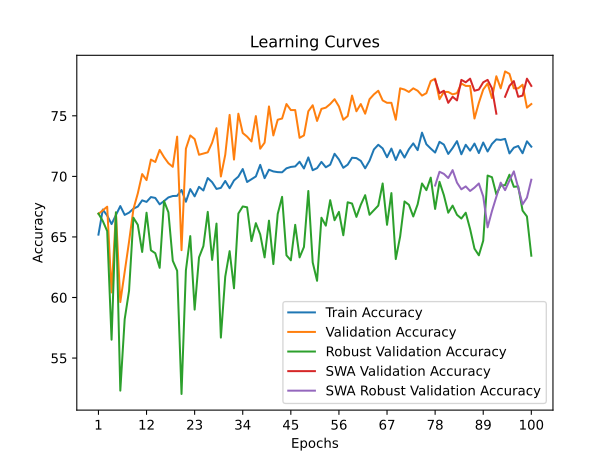

The table this chart was drawn from, first rows:
time; train_accuracy; train_loss; valid_accuracy; valid_loss; valid_accuracy_robust; valid_accuracy_swa; valid_accuracy_robust_swa
10,6700; 65,1894; 1,5330; 66,8993; 1,2605; 66,9310; 66,8993; 66,9310
20,9480; 67,2623; 1,2797; 67,1984; 0,9661; 66,3103; 67,1984; 66,3103
31,4185; 66,7620; 1,2565; 67,4975; 0,9363; 65,4828; 67,4975; 65,4828
42,4813; 66,0615; 1,2693; 60,4187; 1,0276; 56,5172; 60,4187; 56,5172
52,8278; 66,8049; 1,2513; 66,9990; 0,9240; 67,0345; 66,9990; 67,0345
62,4405; 67,5482; 1,2387; 59,6211; 1,1557; 52,3103; 59,6211; 52,3103
72,4708; 66,8192; 1,2511; 62,1137; 0,9738; 58,2069; 62,1137; 58,2069
82,5802; 67,0050; 1,2317; 64,6062; 0,9867; 60,5517; 64,6062; 60,5517
92,7468; 67,3338; 1,2305; 67,2981; 0,9044; 66,5862; 67,2981; 66,5862
102,6557; 67,5054; 1,2081; 68,5942; 0,8440; 66,0000; 68,5942; 66,0000
112,3193; 68,0200; 1,2048; 70,1894; 0,8662; 63,7586; 70,1894; 63,7586
122,2474; 67,8914; 1,2108; 69,6909; 0,8465; 67,0000; 69,6909; 67,0000
132,1406; 68,2916; 1,1824; 71,3858; 0,8920; 63,8966; 71,3858; 63,8966
141,9906; 68,2202; 1,1917; 71,1864; 0,8313; 63,6552; 71,1864; 63,6552
151,7307; 67,6912; 1,1979; 72,1834; 0,8292; 62,4483; 72,1834; 62,4483
161,2352; 67,9628; 1,1930; 71,5852; 0,7965; 67,9655; 71,5852; 67,9655
170,8311; 68,2630; 1,1885; 71,0867; 0,7928; 67,0345; 71,0867; 67,0345
180,4856; 68,3774; 1,1792; 70,7876; 0,8265; 63,0345; 70,7876; 63,0345
190,3736; 68,3917; 1,1823; 73,2802; 0,8058; 62,2069; 73,2802; 62,2069
200,9598; 68,8778; 1,1626; 63,9083; 0,9436; 52,0345; 63,9083; 52,0345
211,5914; 67,9056; 1,1893; 72,2832; 0,7883; 62,2414; 72,2832; 62,2414
222,1177; 68,9492; 1,1602; 73,3799; 0,7890; 65,0690; 73,3799; 65,0690
232,5807; 68,3488; 1,1741; 73,0808; 0,8334; 59,0000; 73,0808; 59,0000
242,9680; 69,1351; 1,1610; 71,7846; 0,8120; 63,3103; 71,7846; 63,3103
254,0849; 68,8349; 1,1642; 71,8843; 0,7966; 64,2414; 71,8843; 64,2414
264,2052; 69,8642; 1,1511; 71,9840; 0,7860; 67,0690; 71,9840; 67,0690
274,1679; 69,5211; 1,1498; 72,7817; 0,8170; 63,1034; 72,7817; 63,1034
284,0704; 68,9635; 1,1601; 73,9781; 0,7598; 66,1034; 73,9781; 66,1034
293,4910; 69,0493; 1,1539; 69,9900; 0,8448; 56,6897; 69,9900; 56,6897
302,8789; 69,6212; 1,1564; 71,7846; 0,8047; 61,7241; 71,7846; 61,7241
312,5713; 69,0207; 1,1560; 75,0748; 0,7410; 63,8276; 75,0748; 63,8276
322,1630; 69,6640; 1,1532; 71,3858; 0,7998; 60,7586; 71,3858; 60,7586
331,8001; 69,9786; 1,1418; 75,1745; 0,7359; 66,9310; 75,1745; 66,9310
341,5480; 70,6076; 1,1301; 73,5793; 0,7617; 67,5172; 73,5793; 67,5172
351,0453; 69,5354; 1,1440; 73,2802; 0,7565; 67,4483; 73,2802; 67,4483
360,9492; 69,7641; 1,1446; 72,8814; 0,7654; 64,6552; 72,8814; 64,6552
370,6838; 69,9929; 1,1397; 74,9751; 0,7332; 66,1379; 74,9751; 66,1379
380,5355; 70,9507; 1,1276; 72,2832; 0,7591; 65,2069; 72,2832; 65,2069
390,6607; 69,8499; 1,1396; 72,7817; 0,7950; 63,3103; 72,7817; 63,3103
401,5051; 70,5504; 1,1324; 75,7727; 0,7389; 66,3448; 75,7727; 66,3448
412,3319; 70,4074; 1,1345; 73,3799; 0,7541; 62,7586; 73,3799; 62,7586
423,6508; 70,3503; 1,1343; 74,6760; 0,7182; 66,8966; 74,6760; 66,8966
434,3857; 70,3360; 1,1224; 74,7757; 0,7313; 68,3103; 74,7757; 68,3103
445,5505; 70,6648; 1,1217; 75,9721; 0,7356; 63,4828; 75,9721; 63,4828
456,0855; 70,7791; 1,1212; 75,4736; 0,7407; 63,0690; 75,4736; 63,0690
466,6138; 70,8220; 1,1197; 75,4736; 0,7209; 66,0000; 75,4736; 66,0000
476,1766; 71,2080; 1,1083; 73,1805; 0,7558; 63,3103; 73,1805; 63,3103
485,9603; 70,6505; 1,1155; 73,3799; 0,7207; 64,1724; 73,3799; 64,1724
495,8804; 71,5654; 1,1071; 75,3739; 0,7137; 68,7931; 75,3739; 68,7931
505,9836; 70,5075; 1,1099; 75,8724; 0,7383; 62,8966; 75,8724; 62,8966
515,7967; 70,6791; 1,1137; 74,5763; 0,7496; 61,3793; 74,5763; 61,3793
525,9942; 71,1937; 1,1068; 75,5733; 0,7088; 66,5862; 75,5733; 66,5862
536,2611; 70,7505; 1,1101; 75,6730; 0,7155; 65,9310; 75,6730; 65,9310
545,8830; 70,9650; 1,1184; 75,9721; 0,7077; 68,0345; 75,9721; 68,0345
555,7725; 71,8656; 1,1013; 76,3709; 0,6829; 66,3793; 76,3709; 66,3793
565,1248; 71,3939; 1,0981; 75,7727; 0,7014; 67,0690; 75,7727; 67,0690
574,9679; 70,7076; 1,1047; 74,6760; 0,7244; 65,1379; 74,6760; 65,1379
585,2882; 70,9650; 1,1059; 74,9751; 0,7155; 67,8621; 74,9751; 67,8621
595,2309; 71,5368; 1,0970; 76,6700; 0,6942; 67,7586; 76,6700; 67,7586
605,0885; 71,5082; 1,0933; 75,3739; 0,6996; 66,6552; 75,3739; 66,6552
... 40 more rows
